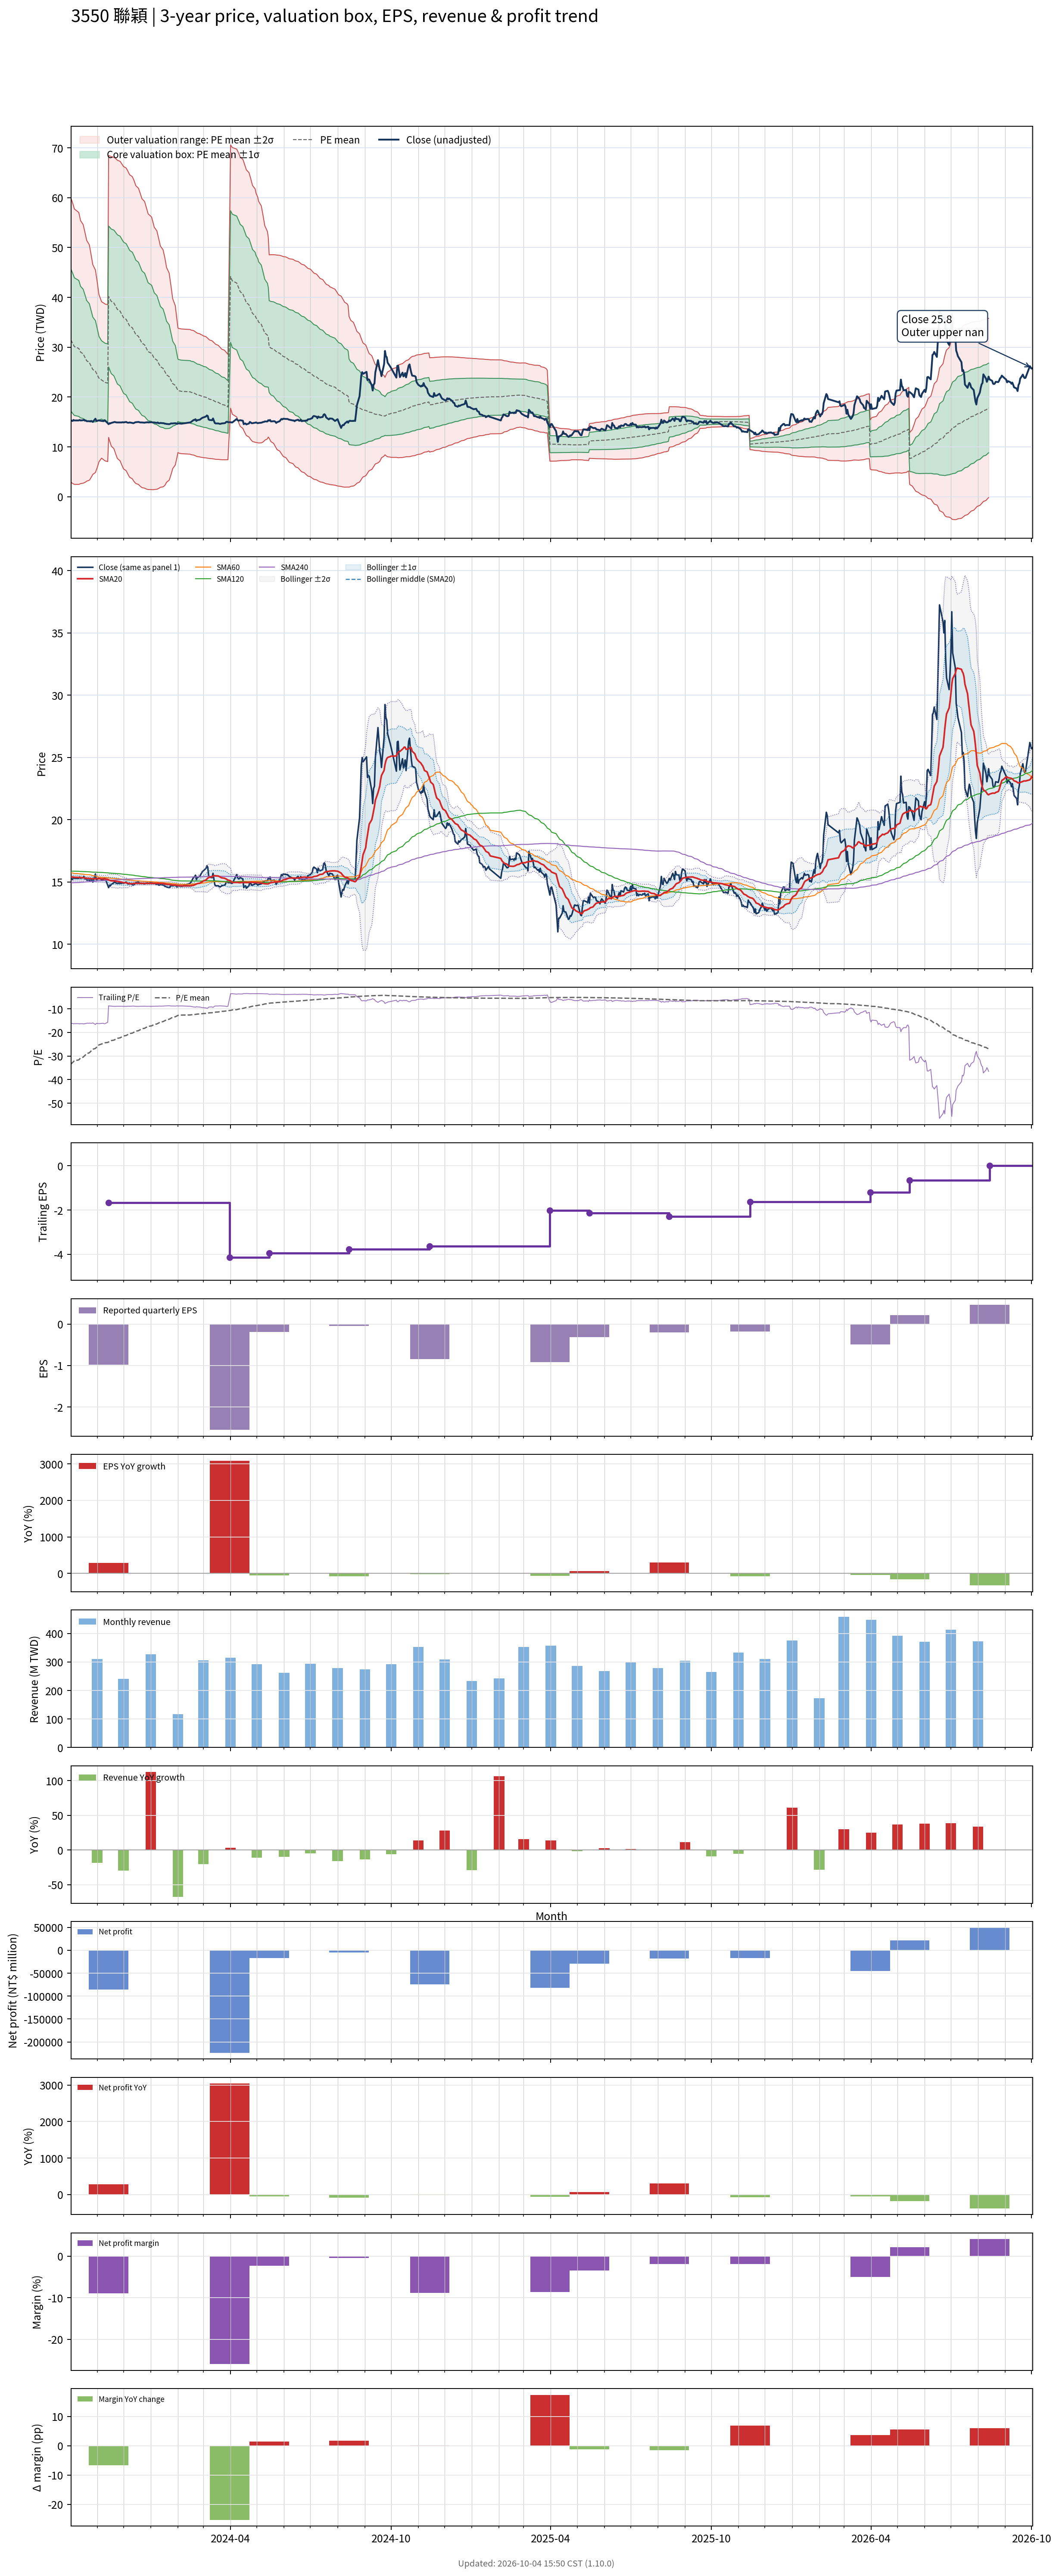

The data file committed next to this chart (first rows):
# chart-version: skill-stock-dynamic-val…
date, close, available_date, period_end, eps, ttm_eps, pe, pe_mean, pe_std, price_m2, price_m1, price_mean, price_p1, price_p2, forward_eps, forward_pe, forward_pe_mean, forward_pe_std, forward_price_m2, forward_price_m1, forward_price_mean, forward_price_p1, forward_price_p2, sma20
2023-10-02, 15.3, 2023-08-14, 2023-06-30, -0.23, -0.94, -16.28, -33.46, 15.17, 59.98, 45.72, 31.46, 17.19, 2.932, , , , , , , , , , 15.43
2023-10-03, 15.25, 2023-08-14, 2023-06-30, -0.23, -0.94, -16.22, -33.11, 15.07, 59.46, 45.29, 31.12, 16.95, 2.784, , , , , , , , , , 15.42
2023-10-04, 15.2, 2023-08-14, 2023-06-30, -0.23, -0.94, -16.17, -32.75, 14.96, 58.92, 44.86, 30.79, 16.72, 2.655, , , , , , , , , , 15.4
2023-10-05, 15.4, 2023-08-14, 2023-06-30, -0.23, -0.94, -16.38, -32.4, 14.84, 58.36, 44.41, 30.45, 16.5, 2.553, , , , , , , , , , 15.39
2023-10-06, 15.3, 2023-08-14, 2023-06-30, -0.23, -0.94, -16.28, -32.03, 14.69, 57.74, 43.92, 30.11, 16.3, 2.487, , , , , , , , , , 15.38
2023-10-11, 15.3, 2023-08-14, 2023-06-30, -0.23, -0.94, -16.28, -31.66, 14.51, 57.04, 43.4, 29.76, 16.12, 2.474, , , , , , , , , , 15.37
2023-10-12, 15.4, 2023-08-14, 2023-06-30, -0.23, -0.94, -16.38, -31.27, 14.29, 56.26, 42.83, 29.39, 15.96, 2.526, , , , , , , , , , 15.37
2023-10-13, 15.3, 2023-08-14, 2023-06-30, -0.23, -0.94, -16.28, -30.88, 14.04, 55.42, 42.22, 29.02, 15.82, 2.625, , , , , , , , , , 15.36
2023-10-16, 15.35, 2023-08-14, 2023-06-30, -0.23, -0.94, -16.33, -30.49, 13.8, 54.61, 41.64, 28.66, 15.69, 2.715, , , , , , , , , , 15.35
2023-10-17, 15.45, 2023-08-14, 2023-06-30, -0.23, -0.94, -16.44, -30.12, 13.58, 53.85, 41.08, 28.32, 15.55, 2.787, , , , , , , , , , 15.33
2023-10-18, 15.25, 2023-08-14, 2023-06-30, -0.23, -0.94, -16.22, -29.76, 13.35, 53.07, 40.52, 27.97, 15.42, 2.874, , , , , , , , , , 15.32
2023-10-19, 15.3, 2023-08-14, 2023-06-30, -0.23, -0.94, -16.28, -29.4, 13.12, 52.3, 39.96, 27.63, 15.3, 2.968, , , , , , , , , , 15.31
2023-10-20, 15.15, 2023-08-14, 2023-06-30, -0.23, -0.94, -16.12, -29.02, 12.85, 51.44, 39.36, 27.28, 15.2, 3.12, , , , , , , , , , 15.3
2023-10-23, 15.15, 2023-08-14, 2023-06-30, -0.23, -0.94, -16.12, -28.65, 12.57, 50.56, 38.75, 26.93, 15.12, 3.303, , , , , , , , , , 15.29
2023-10-24, 15.1, 2023-08-14, 2023-06-30, -0.23, -0.94, -16.06, -28.27, 12.25, 49.61, 38.09, 26.58, 15.06, 3.545, , , , , , , , , , 15.28
2023-10-25, 15.2, 2023-08-14, 2023-06-30, -0.23, -0.94, -16.17, -27.89, 11.9, 48.59, 37.41, 26.22, 15.03, 3.843, , , , , , , , , , 15.28
2023-10-26, 15.15, 2023-08-14, 2023-06-30, -0.23, -0.94, -16.12, -27.52, 11.56, 47.6, 36.73, 25.87, 15, 4.139, , , , , , , , , , 15.27
2023-10-27, 15, 2023-08-14, 2023-06-30, -0.23, -0.94, -15.96, -27.15, 11.19, 46.56, 36.04, 25.52, 15, 4.475, , , , , , , , , , 15.26
2023-10-30, 15.65, 2023-08-14, 2023-06-30, -0.23, -0.94, -16.65, -26.78, 10.8, 45.48, 35.33, 25.17, 15.02, 4.866, , , , , , , , , , 15.27
2023-10-31, 15.2, 2023-08-14, 2023-06-30, -0.23, -0.94, -16.17, -26.4, 10.36, 44.29, 34.56, 24.82, 15.08, 5.341, , , , , , , , , , 15.27
2023-11-01, 15.2, 2023-08-14, 2023-06-30, -0.23, -0.94, -16.17, -26.03, 9.912, 43.1, 33.79, 24.47, 15.15, 5.835, , , , , , , , , , 15.27
2023-11-02, 15.3, 2023-08-14, 2023-06-30, -0.23, -0.94, -16.28, -25.66, 9.428, 41.85, 32.98, 24.12, 15.26, 6.398, , , , , , , , , , 15.27
2023-11-03, 15.3, 2023-08-14, 2023-06-30, -0.23, -0.94, -16.28, -25.3, 8.927, 40.56, 32.17, 23.78, 15.39, 6.999, , , , , , , , , , 15.27
2023-11-06, 15.2, 2023-08-14, 2023-06-30, -0.23, -0.94, -16.17, -24.93, 8.348, 39.13, 31.28, 23.43, 15.59, 7.739, , , , , , , , , , 15.26
2023-11-07, 15.2, 2023-08-14, 2023-06-30, -0.23, -0.94, -16.17, -24.79, 8.358, 39.02, 31.16, 23.31, 15.45, 7.593, , , , , , , , , , 15.26
2023-11-08, 15.15, 2023-08-14, 2023-06-30, -0.23, -0.94, -16.12, -24.66, 8.366, 38.91, 31.04, 23.18, 15.31, 7.451, , , , , , , , , , 15.25
2023-11-09, 15.35, 2023-08-14, 2023-06-30, -0.23, -0.94, -16.33, -24.52, 8.369, 38.79, 30.92, 23.05, 15.19, 7.319, , , , , , , , , , 15.25
2023-11-10, 15.3, 2023-08-14, 2023-06-30, -0.23, -0.94, -16.28, -24.39, 8.369, 38.66, 30.79, 22.92, 15.06, 7.19, , , , , , , , , , 15.25
2023-11-13, 14.75, 2023-08-14, 2023-06-30, -0.23, -0.94, -15.69, -24.25, 8.376, 38.54, 30.67, 22.8, 14.92, 7.049, , , , , , , , , , 15.22
2023-11-14, 14.55, 2023-11-14, 2023-09-30, -0.98, -1.67, -8.713, -24.06, 8.465, 68.45, 54.31, 40.18, 26.04, 11.9, , , , , , , , , , 15.17
2023-11-15, 14.75, 2023-11-14, 2023-09-30, -0.98, -1.67, -8.832, -23.87, 8.547, 68.4, 54.13, 39.86, 25.58, 11.31, , , , , , , , , , 15.15
2023-11-16, 14.7, 2023-11-14, 2023-09-30, -0.98, -1.67, -8.802, -23.67, 8.622, 68.33, 53.93, 39.53, 25.13, 10.73, , , , , , , , , , 15.12
2023-11-17, 14.8, 2023-11-14, 2023-09-30, -0.98, -1.67, -8.862, -23.47, 8.689, 68.23, 53.71, 39.2, 24.69, 10.18, , , , , , , , , , 15.1
2023-11-20, 14.95, 2023-11-14, 2023-09-30, -0.98, -1.67, -8.952, -23.28, 8.754, 68.12, 53.5, 38.88, 24.26, 9.645, , , , , , , , , , 15.09
2023-11-21, 15, 2023-11-14, 2023-09-30, -0.98, -1.67, -8.982, -23.09, 8.813, 68, 53.28, 38.56, 23.84, 9.125, , , , , , , , , , 15.09
2023-11-22, 14.95, 2023-11-14, 2023-09-30, -0.98, -1.67, -8.952, -22.9, 8.869, 67.86, 53.05, 38.24, 23.43, 8.619, , , , , , , , , , 15.07
2023-11-23, 14.9, 2023-11-14, 2023-09-30, -0.98, -1.67, -8.922, -22.7, 8.917, 67.7, 52.81, 37.92, 23.02, 8.133, , , , , , , , , , 15.06
2023-11-24, 14.9, 2023-11-14, 2023-09-30, -0.98, -1.67, -8.922, -22.51, 8.96, 67.52, 52.55, 37.59, 22.63, 7.662, , , , , , , , , , 15.05
2023-11-27, 14.9, 2023-11-14, 2023-09-30, -0.98, -1.67, -8.922, -22.31, 8.997, 67.31, 52.29, 37.26, 22.24, 7.209, , , , , , , , , , 15.02
2023-11-28, 14.9, 2023-11-14, 2023-09-30, -0.98, -1.67, -8.922, -22.11, 9.025, 67.07, 52, 36.93, 21.85, 6.782, , , , , , , , , , 15
2023-11-29, 14.9, 2023-11-14, 2023-09-30, -0.98, -1.67, -8.922, -21.91, 9.047, 66.8, 51.7, 36.59, 21.48, 6.372, , , , , , , , , , 14.99
2023-11-30, 14.95, 2023-11-14, 2023-09-30, -0.98, -1.67, -8.952, -21.71, 9.067, 66.54, 51.4, 36.26, 21.11, 5.972, , , , , , , , , , 14.97
2023-12-01, 14.9, 2023-11-14, 2023-09-30, -0.98, -1.67, -8.922, -21.51, 9.083, 66.26, 51.09, 35.92, 20.75, 5.586, , , , , , , , , , 14.95
2023-12-04, 15, 2023-11-14, 2023-09-30, -0.98, -1.67, -8.982, -21.31, 9.094, 65.96, 50.78, 35.59, 20.4, 5.217, , , , , , , , , , 14.94
2023-12-05, 14.9, 2023-11-14, 2023-09-30, -0.98, -1.67, -8.922, -21.11, 9.1, 65.65, 50.45, 35.26, 20.06, 4.862, , , , , , , , , , 14.93
2023-12-06, 14.85, 2023-11-14, 2023-09-30, -0.98, -1.67, -8.892, -20.91, 9.1, 65.31, 50.12, 34.92, 19.72, 4.524, , , , , , , , , , 14.91
2023-12-07, 14.85, 2023-11-14, 2023-09-30, -0.98, -1.67, -8.892, -20.71, 9.095, 64.96, 49.77, 34.58, 19.39, 4.202, , , , , , , , , , 14.88
2023-12-08, 14.9, 2023-11-14, 2023-09-30, -0.98, -1.67, -8.922, -20.51, 9.088, 64.6, 49.42, 34.25, 19.07, 3.893, , , , , , , , , , 14.87
2023-12-11, 14.8, 2023-11-14, 2023-09-30, -0.98, -1.67, -8.862, -20.31, 9.078, 64.23, 49.07, 33.91, 18.75, 3.592, , , , , , , , , , 14.87
2023-12-12, 14.75, 2023-11-14, 2023-09-30, -0.98, -1.67, -8.832, -20.11, 9.064, 63.85, 48.71, 33.58, 18.44, 3.305, , , , , , , , , , 14.88
2023-12-13, 14.8, 2023-11-14, 2023-09-30, -0.98, -1.67, -8.862, -19.91, 9.044, 63.45, 48.35, 33.24, 18.14, 3.037, , , , , , , , , , 14.88
2023-12-14, 14.9, 2023-11-14, 2023-09-30, -0.98, -1.67, -8.922, -19.69, 8.995, 62.93, 47.91, 32.88, 17.86, 2.84, , , , , , , , , , 14.89
2023-12-15, 14.95, 2023-11-14, 2023-09-30, -0.98, -1.67, -8.952, -19.48, 8.946, 62.41, 47.47, 32.53, 17.59, 2.652, , , , , , , , , , 14.9
2023-12-18, 15, 2023-11-14, 2023-09-30, -0.98, -1.67, -8.982, -19.27, 8.9, 61.91, 47.05, 32.19, 17.32, 2.46, , , , , , , , , , 14.9
2023-12-19, 14.95, 2023-11-14, 2023-09-30, -0.98, -1.67, -8.952, -19.07, 8.852, 61.41, 46.63, 31.84, 17.06, 2.28, , , , , , , , , , 14.9
2023-12-20, 14.9, 2023-11-14, 2023-09-30, -0.98, -1.67, -8.922, -18.86, 8.801, 60.9, 46.2, 31.5, 16.81, 2.109, , , , , , , , , , 14.89
2023-12-21, 14.9, 2023-11-14, 2023-09-30, -0.98, -1.67, -8.922, -18.66, 8.742, 60.36, 45.76, 31.16, 16.56, 1.962, , , , , , , , , , 14.89
2023-12-22, 14.9, 2023-11-14, 2023-09-30, -0.98, -1.67, -8.922, -18.45, 8.678, 59.8, 45.31, 30.82, 16.33, 1.833, , , , , , , , , , 14.89
2023-12-25, 14.85, 2023-11-14, 2023-09-30, -0.98, -1.67, -8.892, -18.25, 8.611, 59.24, 44.86, 30.48, 16.1, 1.716, , , , , , , , , , 14.89
... 670 more rows
